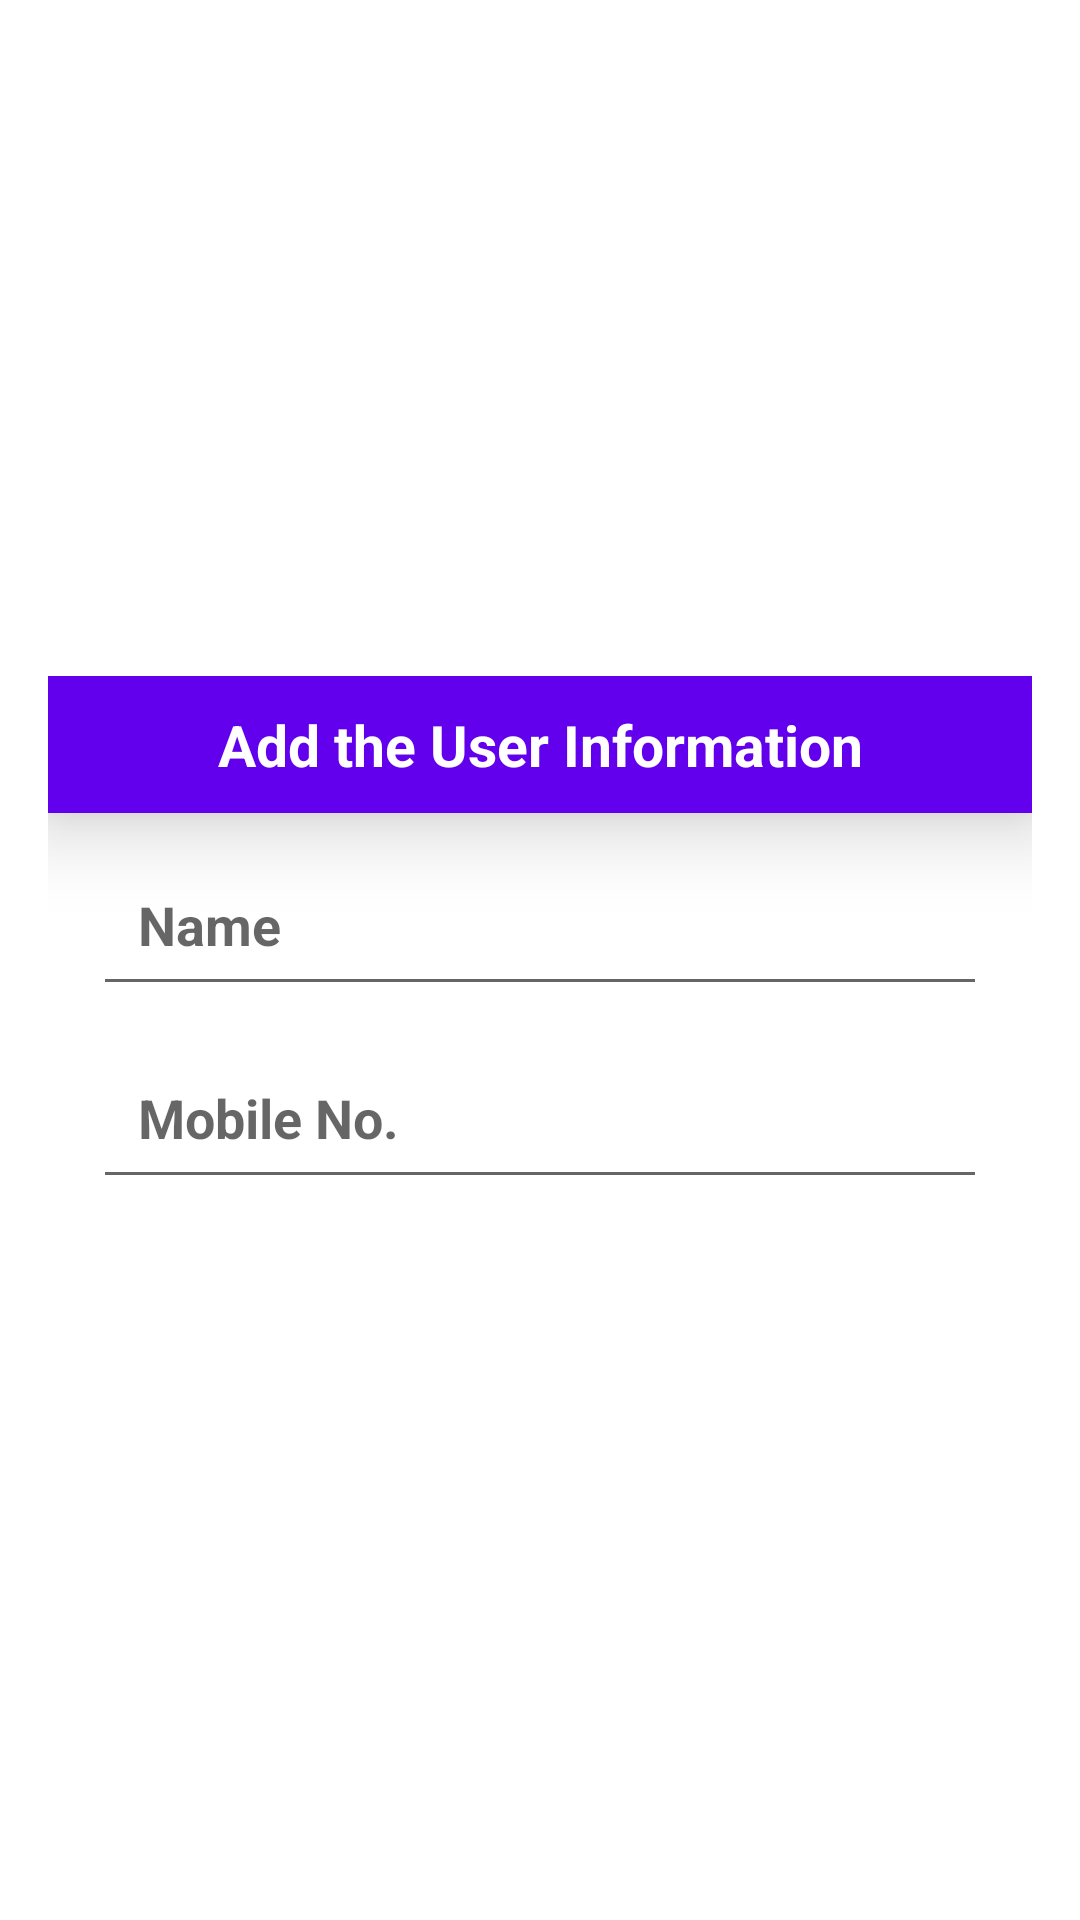

Layout XML and referenced resources for this Android screen:
<!-- AndroidManifest.xml: application theme Theme.MvvmAppp -->
<!-- res/layout/add_item.xml -->
<?xml version="1.0" encoding="utf-8"?>
<LinearLayout
    xmlns:android="http://schemas.android.com/apk/res/android"
    android:layout_width="match_parent"
    android:layout_height="match_parent"
    android:orientation="vertical"
    android:gravity="center"
    >


    <LinearLayout
        android:orientation="vertical"
        android:layout_margin="16dp"
        android:layout_width="match_parent"
        android:layout_height="wrap_content">
        <TextView
            android:text="Add the User Information"
            android:textStyle="bold"
            android:textSize="19sp"
            android:textColor="@color/white"
            android:background="@color/purple_500"
            android:padding="10dp"
            android:elevation="15dp"
            android:layout_gravity="center"
            android:gravity="center"
            android:layout_width="match_parent"
            android:layout_height="wrap_content"/>
        <EditText
            android:id="@+id/userName"
            android:hint="Name"
            android:inputType="textPersonName"
            android:textColor="@color/purple_500"
            android:textSize="18sp"
            android:textStyle="bold"
            android:padding="15dp"
            android:layout_marginLeft="15dp"
            android:layout_marginRight="15dp"
            android:layout_marginTop="10dp"
            android:layout_marginBottom="5dp"
            android:layout_width="match_parent"
            android:layout_height="wrap_content"/>
        <EditText
            android:id="@+id/userNo"
            android:hint="Mobile No. "
            android:inputType="phone"
            android:textColor="@color/purple_500"
            android:padding="15dp"
            android:textSize="18sp"
            android:textStyle="bold"
            android:layout_marginLeft="15dp"
            android:layout_marginRight="15dp"
            android:layout_marginTop="5dp"
            android:layout_marginBottom="15dp"
            android:layout_width="match_parent"
            android:layout_height="wrap_content"/>



    </LinearLayout>

</LinearLayout>
<!-- resources referenced by this layout -->
<resources>
  <style name="Theme.MvvmAppp" parent="Theme.MaterialComponents.DayNight.DarkActionBar">
          
          <item name="colorPrimary">@color/purple_500</item>
          <item name="colorPrimaryVariant">@color/purple_700</item>
          <item name="colorOnPrimary">@color/white</item>
          
          <item name="colorSecondary">@color/teal_200</item>
          <item name="colorSecondaryVariant">@color/teal_700</item>
          <item name="colorOnSecondary">@color/black</item>
          
          <item name="android:statusBarColor" tools:targetApi="l">?attr/colorPrimaryVariant</item>
          
      </style>
  <!-- not gathered from this repository: default colours our renderer supplied (Android Studio template values) -->
  <color name="purple_500">#FF6200EE</color>
  <color name="purple_700">#FF3700B3</color>
  <color name="teal_200">#FF03DAC5</color>
  <color name="teal_700">#FF018786</color>
  <color name="black">#FF000000</color>
  <color name="white">#FFFFFFFF</color>
</resources>
